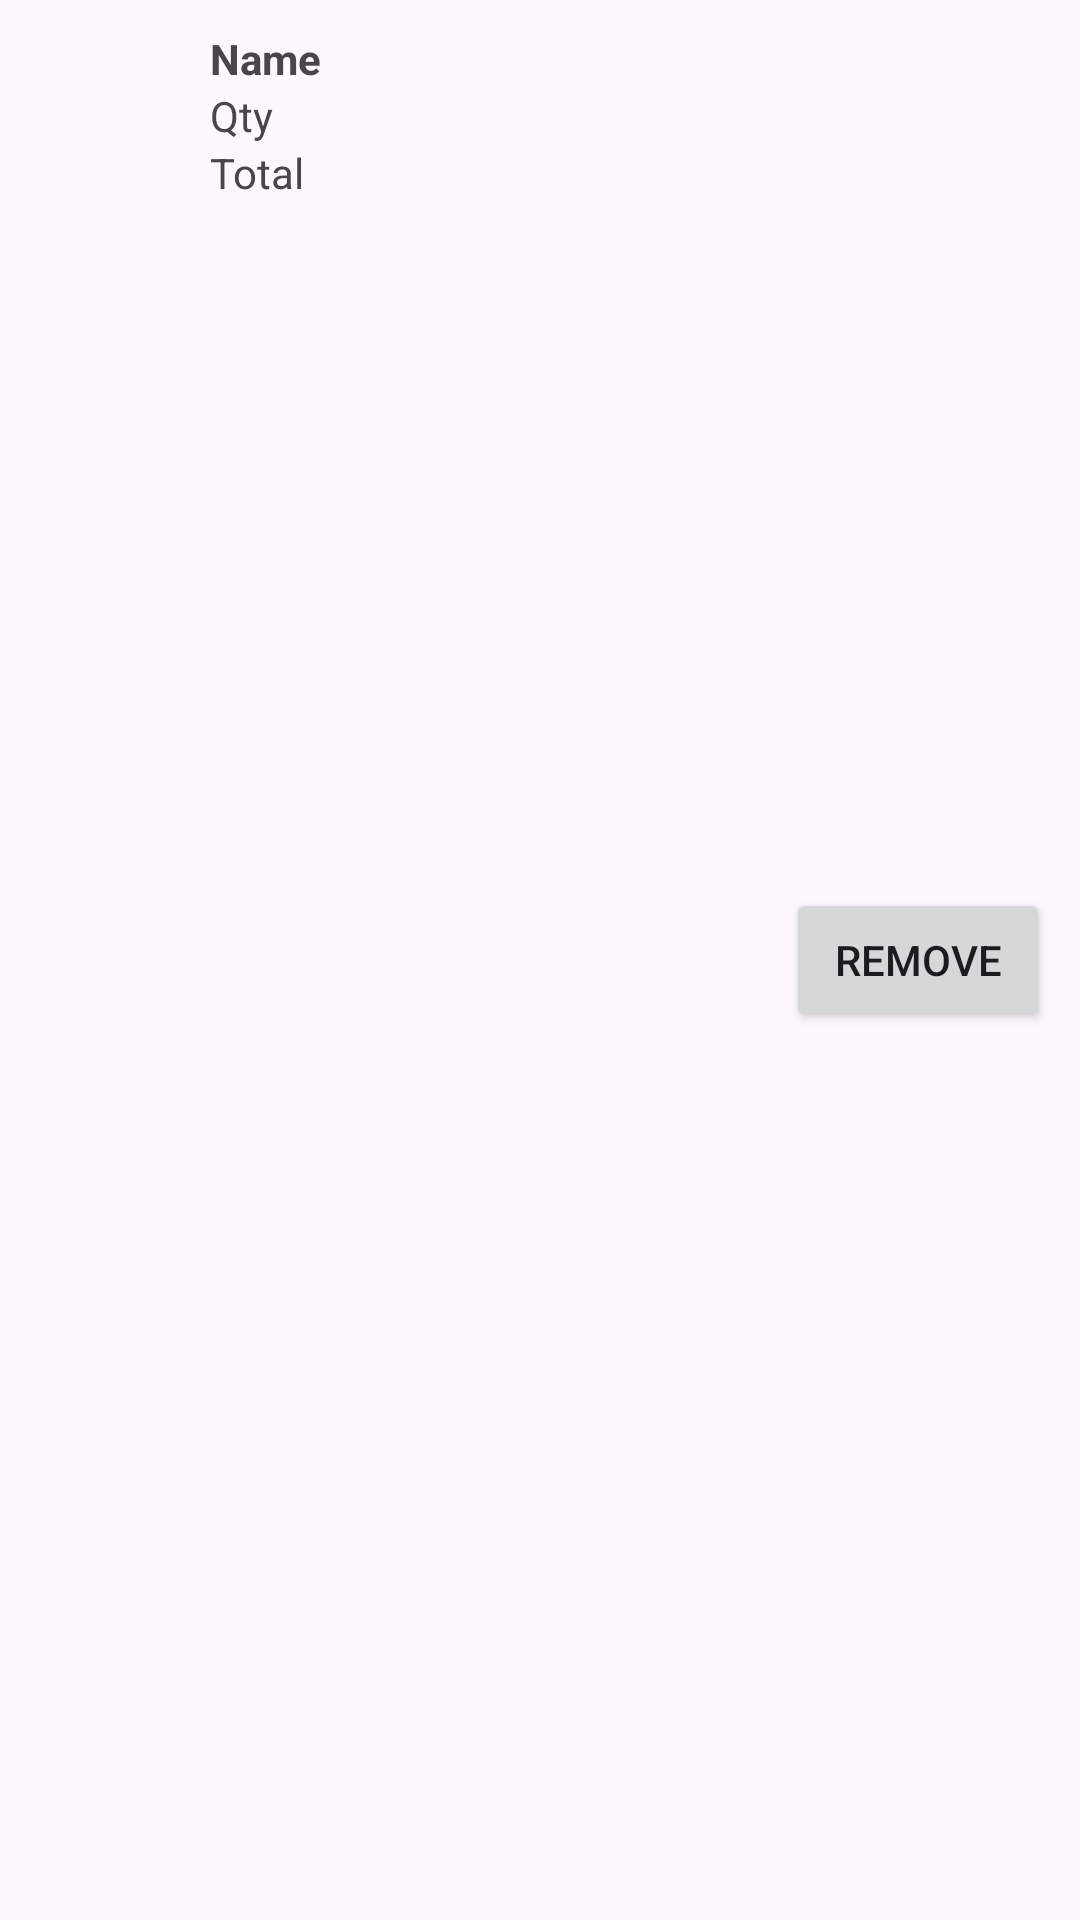

The Android layout XML behind this screen, and the referenced resources:
<!-- AndroidManifest.xml: application theme Theme.Final_Exer_1_APPDEV -->
<!-- res/layout/cart_item.xml -->
<?xml version="1.0" encoding="utf-8"?>
<androidx.constraintlayout.widget.ConstraintLayout
    xmlns:android="http://schemas.android.com/apk/res/android"
    xmlns:app="http://schemas.android.com/apk/res-auto"
    android:layout_width="match_parent"
    android:layout_height="wrap_content"
    android:padding="10dp">

    <ImageView
        android:id="@+id/cartImage"
        android:layout_width="60dp"
        android:layout_height="60dp"
        android:scaleType="centerCrop"
        app:layout_constraintStart_toStartOf="parent"
        app:layout_constraintTop_toTopOf="parent"
        app:layout_constraintBottom_toBottomOf="parent"/>

    <TextView
        android:id="@+id/cartName"
        android:layout_width="0dp"
        android:layout_height="wrap_content"
        android:text="Name"
        android:textStyle="bold"
        app:layout_constraintStart_toEndOf="@id/cartImage"
        app:layout_constraintEnd_toStartOf="@id/removeBtn"
        app:layout_constraintTop_toTopOf="parent"/>

    <TextView
        android:id="@+id/cartQty"
        android:layout_width="0dp"
        android:layout_height="wrap_content"
        android:text="Qty"
        app:layout_constraintStart_toStartOf="@id/cartName"
        app:layout_constraintTop_toBottomOf="@id/cartName"
        app:layout_constraintEnd_toStartOf="@id/removeBtn"/>

    <TextView
        android:id="@+id/cartTotal"
        android:layout_width="0dp"
        android:layout_height="wrap_content"
        android:text="Total"
        app:layout_constraintStart_toStartOf="@id/cartName"
        app:layout_constraintTop_toBottomOf="@id/cartQty"
        app:layout_constraintEnd_toStartOf="@id/removeBtn"/>

    <Button
        android:id="@+id/removeBtn"
        android:layout_width="wrap_content"
        android:layout_height="wrap_content"
        android:text="Remove"
        app:layout_constraintEnd_toEndOf="parent"
        app:layout_constraintTop_toTopOf="parent"
        app:layout_constraintBottom_toBottomOf="parent"/>

</androidx.constraintlayout.widget.ConstraintLayout>
<!-- resources referenced by this layout -->
<resources>
  <style name="Theme.Final_Exer_1_APPDEV" parent="Base.Theme.Final_Exer_1_APPDEV" />
  <style name="Base.Theme.Final_Exer_1_APPDEV" parent="Theme.Material3.DayNight.NoActionBar">
          
          
      </style>
</resources>
